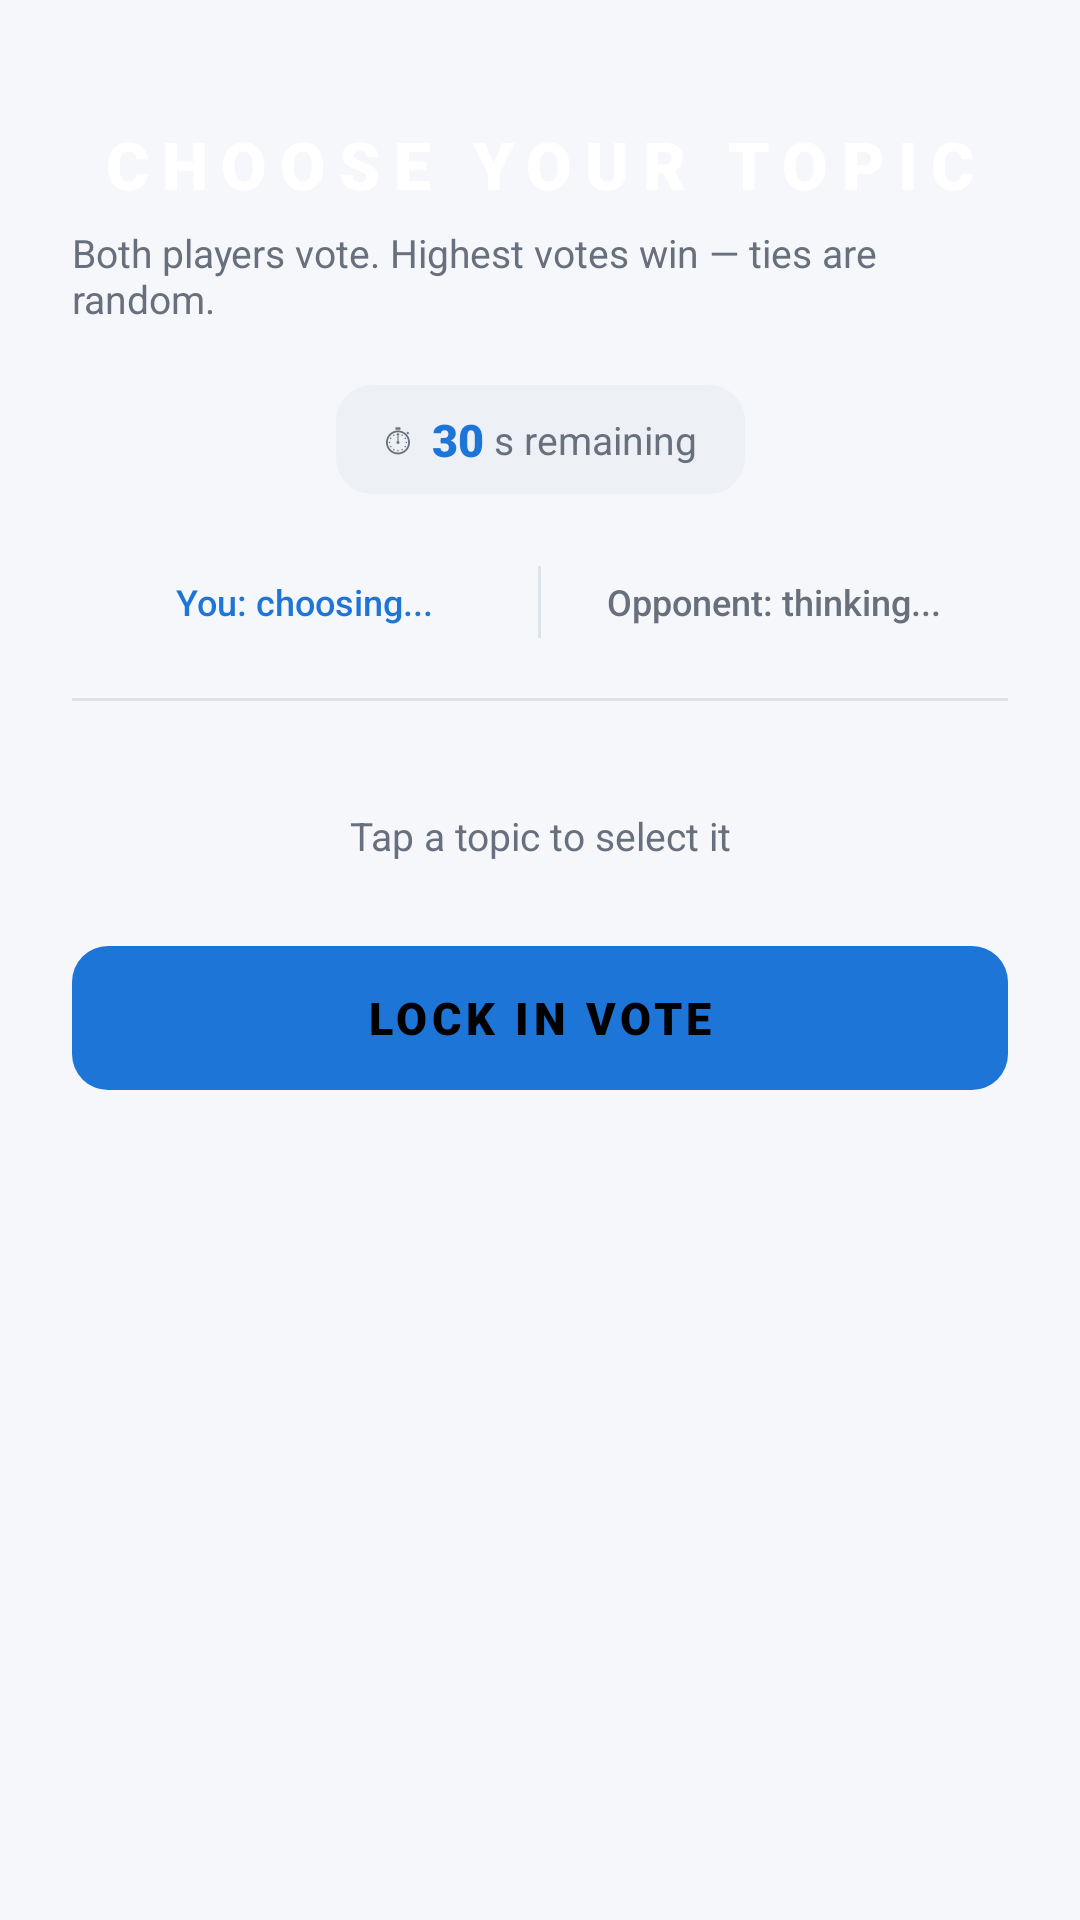

Reconstruct the res/layout file that produces this screen, plus the resources it refers to.
<!-- AndroidManifest.xml: application theme Theme.Arena -->
<!-- res/layout/fragment_topic_voting.xml -->
<?xml version="1.0" encoding="utf-8"?>
<androidx.constraintlayout.widget.ConstraintLayout
    xmlns:android="http://schemas.android.com/apk/res/android"
    xmlns:app="http://schemas.android.com/apk/res-auto"
    android:layout_width="match_parent"
    android:layout_height="match_parent"
    android:background="@color/background"
    android:padding="24dp">

    
    <TextView
        android:id="@+id/text_voting_header"
        android:layout_width="wrap_content"
        android:layout_height="wrap_content"
        android:fontFamily="sans-serif-black"
        android:letterSpacing="0.2"
        android:text="CHOOSE YOUR TOPIC"
        android:textColor="@color/white"
        android:textSize="22sp"
        app:layout_constraintEnd_toEndOf="parent"
        app:layout_constraintStart_toStartOf="parent"
        app:layout_constraintTop_toTopOf="parent"
        android:layout_marginTop="16dp" />

    <TextView
        android:id="@+id/text_voting_sub"
        android:layout_width="wrap_content"
        android:layout_height="wrap_content"
        android:layout_marginTop="6dp"
        android:fontFamily="sans-serif"
        android:text="Both players vote. Highest votes win — ties are random."
        android:textColor="@color/text_secondary"
        android:textSize="13sp"
        app:layout_constraintEnd_toEndOf="parent"
        app:layout_constraintStart_toStartOf="parent"
        app:layout_constraintTop_toBottomOf="@id/text_voting_header" />

    
    <LinearLayout
        android:id="@+id/layout_timer"
        android:layout_width="wrap_content"
        android:layout_height="wrap_content"
        android:layout_marginTop="20dp"
        android:background="@drawable/bg_chip_unselected"
        android:gravity="center"
        android:orientation="horizontal"
        android:paddingHorizontal="16dp"
        android:paddingVertical="8dp"
        app:layout_constraintEnd_toEndOf="parent"
        app:layout_constraintStart_toStartOf="parent"
        app:layout_constraintTop_toBottomOf="@id/text_voting_sub">

        <TextView
            android:layout_width="wrap_content"
            android:layout_height="wrap_content"
            android:fontFamily="sans-serif"
            android:text="⏱  "
            android:textColor="@color/text_secondary"
            android:textSize="13sp" />

        <TextView
            android:id="@+id/text_timer"
            android:layout_width="wrap_content"
            android:layout_height="wrap_content"
            android:fontFamily="sans-serif-black"
            android:text="30"
            android:textColor="@color/primary_accent"
            android:textSize="15sp" />

        <TextView
            android:layout_width="wrap_content"
            android:layout_height="wrap_content"
            android:fontFamily="sans-serif"
            android:text=" s remaining"
            android:textColor="@color/text_secondary"
            android:textSize="13sp" />
    </LinearLayout>

    
    <LinearLayout
        android:id="@+id/layout_player_status"
        android:layout_width="match_parent"
        android:layout_height="wrap_content"
        android:layout_marginTop="24dp"
        android:gravity="center_vertical"
        android:orientation="horizontal"
        app:layout_constraintTop_toBottomOf="@id/layout_timer">

        <LinearLayout
            android:layout_width="0dp"
            android:layout_height="wrap_content"
            android:layout_weight="1"
            android:gravity="center"
            android:orientation="vertical">

            <TextView
                android:id="@+id/text_my_vote_status"
                android:layout_width="wrap_content"
                android:layout_height="wrap_content"
                android:fontFamily="sans-serif-medium"
                android:text="You: choosing..."
                android:textColor="@color/primary_accent"
                android:textSize="12sp" />
        </LinearLayout>

        <View
            android:layout_width="1dp"
            android:layout_height="24dp"
            android:background="@color/divider" />

        <LinearLayout
            android:layout_width="0dp"
            android:layout_height="wrap_content"
            android:layout_weight="1"
            android:gravity="center"
            android:orientation="vertical">

            <TextView
                android:id="@+id/text_opp_vote_status"
                android:layout_width="wrap_content"
                android:layout_height="wrap_content"
                android:fontFamily="sans-serif-medium"
                android:text="Opponent: thinking..."
                android:textColor="@color/text_secondary"
                android:textSize="12sp" />
        </LinearLayout>
    </LinearLayout>

    
    <View
        android:id="@+id/divider_topics"
        android:layout_width="match_parent"
        android:layout_height="1dp"
        android:layout_marginTop="20dp"
        android:background="@color/divider"
        app:layout_constraintTop_toBottomOf="@id/layout_player_status" />

    
    <com.google.android.material.chip.ChipGroup
        android:id="@+id/chipGroup_voting"
        android:layout_width="match_parent"
        android:layout_height="wrap_content"
        android:layout_marginTop="20dp"
        app:singleSelection="true"
        app:layout_constraintTop_toBottomOf="@id/divider_topics" />

    
    <TextView
        android:id="@+id/text_selected_preview"
        android:layout_width="match_parent"
        android:layout_height="wrap_content"
        android:layout_marginTop="16dp"
        android:fontFamily="sans-serif"
        android:gravity="center"
        android:text="Tap a topic to select it"
        android:textColor="@color/text_secondary"
        android:textSize="13sp"
        app:layout_constraintTop_toBottomOf="@id/chipGroup_voting" />

    
    <com.google.android.material.button.MaterialButton
        android:id="@+id/btn_lock_in"
        android:layout_width="match_parent"
        android:layout_height="56dp"
        android:layout_marginTop="24dp"
        android:fontFamily="sans-serif-black"
        android:letterSpacing="0.1"
        android:text="LOCK IN VOTE"
        android:textColor="#000000"
        android:textSize="15sp"
        app:backgroundTint="@color/primary_accent"
        app:cornerRadius="12dp"
        app:layout_constraintTop_toBottomOf="@id/text_selected_preview" />

    
    <LinearLayout
        android:id="@+id/layout_waiting"
        android:layout_width="match_parent"
        android:layout_height="wrap_content"
        android:layout_marginTop="24dp"
        android:gravity="center"
        android:orientation="vertical"
        android:visibility="gone"
        app:layout_constraintTop_toBottomOf="@id/btn_lock_in">

        <ProgressBar
            android:id="@+id/progress_waiting"
            android:layout_width="36dp"
            android:layout_height="36dp"
            android:indeterminateTint="@color/primary_accent" />

        <TextView
            android:id="@+id/text_waiting"
            android:layout_width="wrap_content"
            android:layout_height="wrap_content"
            android:layout_marginTop="12dp"
            android:fontFamily="sans-serif-medium"
            android:text="Locked in! Waiting for opponent..."
            android:textColor="@color/text_secondary"
            android:textSize="13sp" />
    </LinearLayout>

</androidx.constraintlayout.widget.ConstraintLayout>
<!-- resources referenced by this layout -->
<resources>
  <color name="background">#F5F7FB</color>
  <color name="divider">#DDE2E8</color>
  <color name="primary_accent">#1D75D8</color>
  <color name="text_secondary">#68707D</color>
  <color name="white">#FFFFFF</color>
  <!-- drawable bg_chip_unselected (drawable) -->
  <?xml version="1.0" encoding="utf-8"?>
  <shape xmlns:android="http://schemas.android.com/apk/res/android"
      android:shape="rectangle">
      <solid android:color="@color/chip_unselected_bg" />
      <corners android:radius="@dimen/corner_chip" />
  </shape>
  <style name="Theme.Arena" parent="Theme.Material3.DayNight.NoActionBar">
          <item name="colorPrimary">@color/primary_blue</item>
          <item name="colorPrimaryVariant">@color/primary_blue_dark</item>
          <item name="colorOnPrimary">@color/text_white</item>
          <item name="colorSecondary">@color/xp_purple</item>
          <item name="colorOnSecondary">@color/text_white</item>
          <item name="android:colorBackground">@color/background</item>
          <item name="colorSurface">@color/surface</item>
          <item name="colorOnSurface">@color/text_primary</item>
          <item name="android:statusBarColor">@color/background</item>
          <item name="android:windowLightStatusBar">true</item>
          <item name="android:navigationBarColor">@color/card_background</item>
          <item name="android:fontFamily">@font/poppins_regular</item>
          <item name="bottomNavigationStyle">@style/Widget.Arena.BottomNavigationView</item>
      </style>
  <color name="chip_unselected_bg">#EDF1F5</color>
  <dimen name="corner_chip">12dp</dimen>
  <color name="primary_blue">#1D75D8</color>
  <color name="primary_blue_dark">#0D3F88</color>
  <color name="text_white">#FFFFFF</color>
  <color name="xp_purple">#8B7CFF</color>
  <color name="surface">#FFFFFF</color>
  <color name="text_primary">#171A1F</color>
  <color name="card_background">#FFFFFF</color>
  <style name="Widget.Arena.BottomNavigationView" parent="Widget.Material3.BottomNavigationView">
          <item name="itemIconTint">@color/bottom_nav_color_selector</item>
          <item name="itemTextColor">@color/bottom_nav_color_selector</item>
          <item name="android:fontFamily">@font/poppins_medium</item>
          <item name="labelVisibilityMode">labeled</item>
          <item name="android:background">@color/card_background</item>
          <item name="elevation">@dimen/elevation_bottom_nav</item>
      </style>
  <dimen name="elevation_bottom_nav">8dp</dimen>
</resources>
